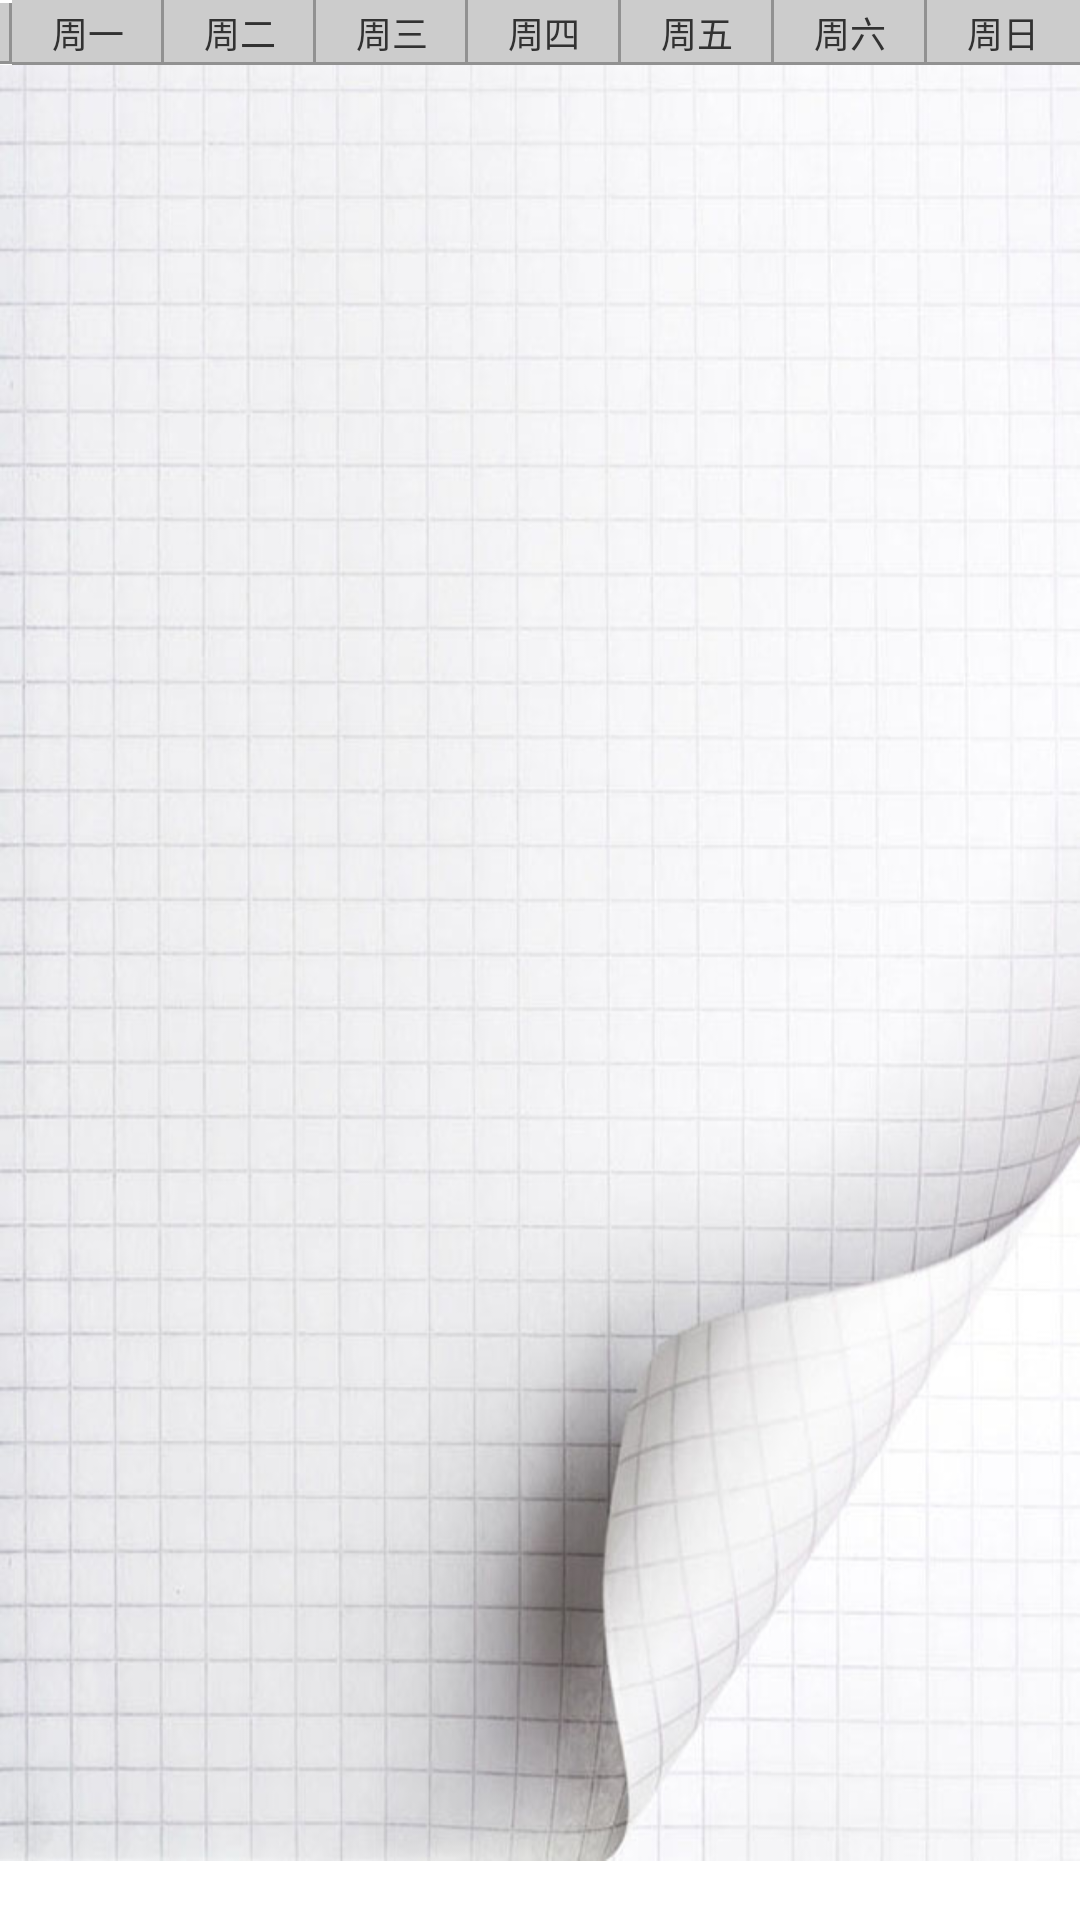

Layout XML and referenced resources for this Android screen:
<!-- AndroidManifest.xml: application theme AppTheme -->
<!-- res/layout/course_fragment.xml -->
<?xml version="1.0" encoding="utf-8"?>
<LinearLayout xmlns:android="http://schemas.android.com/apk/res/android"
    android:layout_width="fill_parent"
    android:layout_height="fill_parent" 
    android:orientation="vertical">

    <LinearLayout
        android:layout_width="match_parent"
        android:layout_height="wrap_content"
        android:orientation="horizontal">

        <TextView android:id="@+id/first_empty"
            style="@style/course_table_text"
            android:layout_width="wrap_content"
            android:layout_height="wrap_content"
            android:background="@drawable/course_table"
            android:text="@string/empty" />

        <TextView
            style="@style/course_table_text"
            android:layout_width="0dip"
            android:layout_weight="1"
            android:layout_height="wrap_content"
            android:background="@drawable/course_table"
            android:text="@string/mon" />

        <TextView
            style="@style/course_table_text"
            android:layout_width="0dip"
            android:layout_weight="1"
            android:layout_height="wrap_content"
            android:background="@drawable/course_table"
            android:text="@string/tue" />

        <TextView
            style="@style/course_table_text"
            android:layout_width="0dip"
            android:layout_weight="1"
            android:layout_height="wrap_content"
            android:background="@drawable/course_table"
            android:text="@string/wen" />

        <TextView
            style="@style/course_table_text"
            android:layout_width="0dip"
            android:layout_weight="1"
            android:layout_height="wrap_content"
            android:background="@drawable/course_table"
            android:text="@string/thu" />

        <TextView
            style="@style/course_table_text"
            android:layout_width="0dip"
            android:layout_weight="1"
            android:layout_height="wrap_content"
            android:background="@drawable/course_table"
            android:text="@string/fri" />

        <TextView
            style="@style/course_table_text"
            android:layout_width="0dip"
            android:layout_weight="1"
            android:layout_height="wrap_content"
            android:background="@drawable/course_table"
            android:text="@string/sta" />

        <TextView
            style="@style/course_table_text"
            android:layout_width="0dip"
            android:layout_weight="1"
            android:layout_height="wrap_content"
            android:background="@drawable/course_table_last_colum"
            android:text="@string/sun" />
    </LinearLayout>

    <ScrollView
        android:layout_width="fill_parent"
        android:layout_height="wrap_content"
        android:scrollbars="none" >

            <GridLayout android:id="@+id/course_grid"
                android:layout_height="wrap_content"
                android:layout_width="match_parent"
                android:rowCount="15"
                android:columnCount="8"
                android:background="@drawable/course_bg">
            </GridLayout>
    </ScrollView>

</LinearLayout>
<!-- resources referenced by this layout -->
<resources>
  <!-- drawable course_bg: jpg bitmap (drawable-hdpi, 74712 bytes) -->
  <!-- drawable course_table (drawable-hdpi) -->
  <?xml version="1.0" encoding="UTF-8"?>
    
  <layer-list xmlns:android="http://schemas.android.com/apk/res/android" >
  
      <item>
          <shape>
              <stroke
                  android:width="1dp"
                  android:color="#919191" />
          </shape>
      </item>
      <item
          android:bottom="1dp"
          android:right="1dp">
          <shape>
              <solid android:color="#CCCCCC" />
          </shape>
      </item>
  
  </layer-list>
  <!-- drawable course_table_last_colum (drawable-hdpi) -->
  <?xml version="1.0" encoding="UTF-8"?>
    
  <layer-list xmlns:android="http://schemas.android.com/apk/res/android" >  
    <item>  
          <shape>  
              <stroke  
                  android:width="1dp"  
                  android:color="#919191" />  
          </shape>  
      </item> 
       <item  
          android:bottom="1dp">  
          <shape>  
              <solid android:color="#CCCCCC" />  
          </shape>  
      </item> 
  </layer-list>
  <string name="empty" />
  <string name="fri">周五</string>
  <string name="mon">周一</string>
  <string name="sta">周六</string>
  <string name="sun">周日</string>
  <string name="thu">周四</string>
  <string name="tue">周二</string>
  <string name="wen">周三</string>
  <style name="course_table_text">
  	    <item name="android:textSize">12sp</item>
  	    <item name="android:gravity">center</item>
  	    <item name="android:padding">2dp</item>
      </style>
  <style name="AppTheme" parent="AppBaseTheme">
          
      </style>
  <style name="AppBaseTheme" parent="android:Theme.Light">
          
      </style>
</resources>
